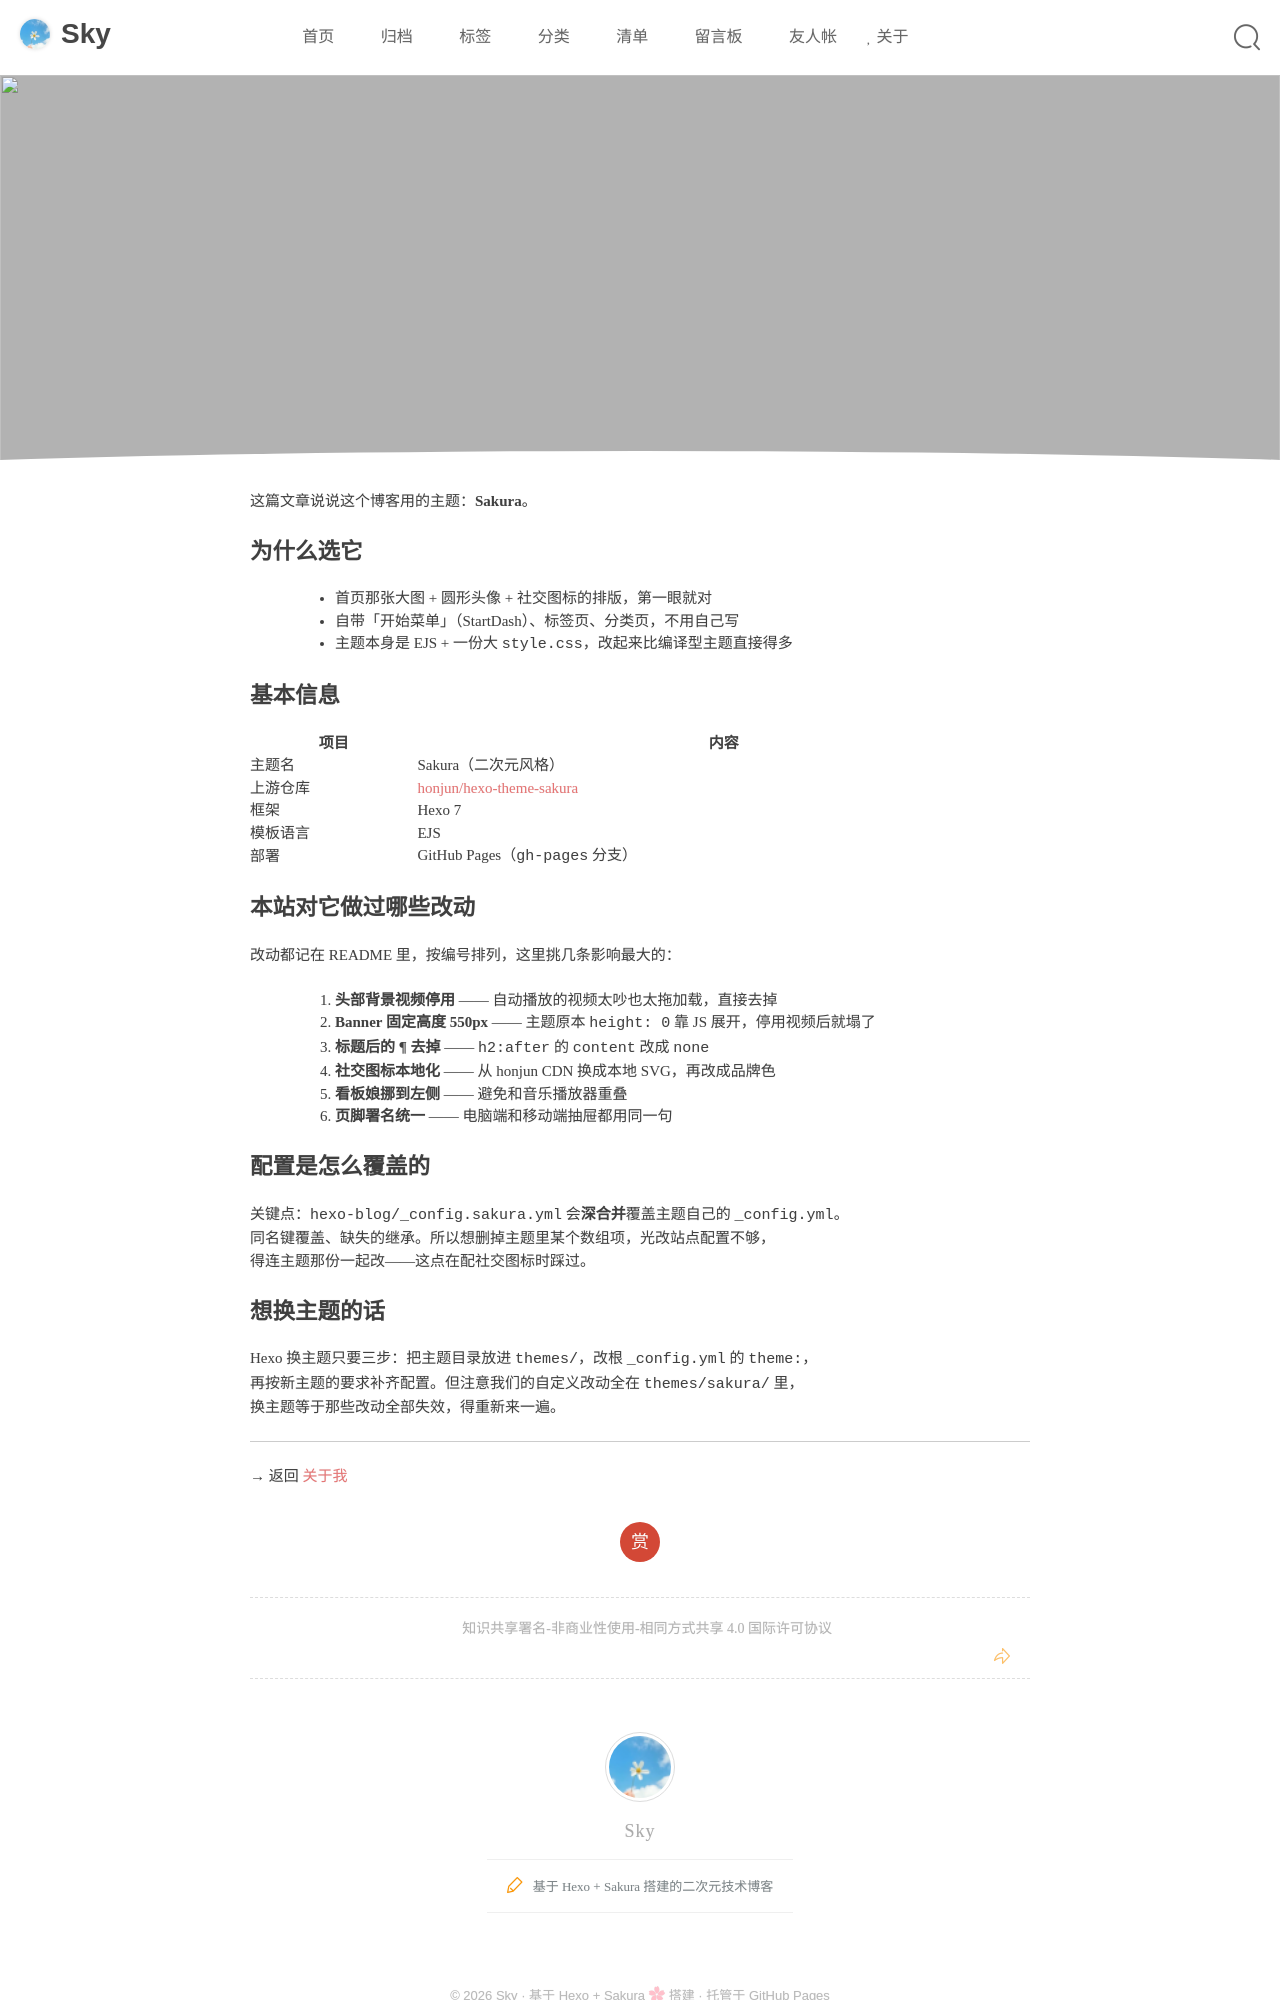

repository: zhixiaotx/skyblog · page: theme-sakura/index.html · generator: jekyll

---
title: 主题
layout: default
photos: /img/wallpaper/anime-scene.webp
---

这篇文章说说这个博客用的主题：**Sakura**。

## 为什么选它

- 首页那张大图 + 圆形头像 + 社交图标的排版，第一眼就对
- 自带「开始菜单」（StartDash）、标签页、分类页，不用自己写
- 主题本身是 EJS + 一份大 `style.css`，改起来比编译型主题直接得多

## 基本信息

| 项目 | 内容 |
| --- | --- |
| 主题名 | Sakura（二次元风格） |
| 上游仓库 | [honjun/hexo-theme-sakura](https://github.com/honjun/hexo-theme-sakura) |
| 框架 | Hexo 7 |
| 模板语言 | EJS |
| 部署 | GitHub Pages（`gh-pages` 分支） |

## 本站对它做过哪些改动

改动都记在 README 里，按编号排列，这里挑几条影响最大的：

1. **头部背景视频停用** —— 自动播放的视频太吵也太拖加载，直接去掉
2. **Banner 固定高度 550px** —— 主题原本 `height: 0` 靠 JS 展开，停用视频后就塌了
3. **标题后的 ¶ 去掉** —— `h2:after` 的 `content` 改成 `none`
4. **社交图标本地化** —— 从 honjun CDN 换成本地 SVG，再改成品牌色
5. **看板娘挪到左侧** —— 避免和音乐播放器重叠
6. **页脚署名统一** —— 电脑端和移动端抽屉都用同一句

## 配置是怎么覆盖的

关键点：`hexo-blog/_config.sakura.yml` 会**深合并**覆盖主题自己的 `_config.yml`。
同名键覆盖、缺失的继承。所以想删掉主题里某个数组项，光改站点配置不够，
得连主题那份一起改——这点在配社交图标时踩过。
